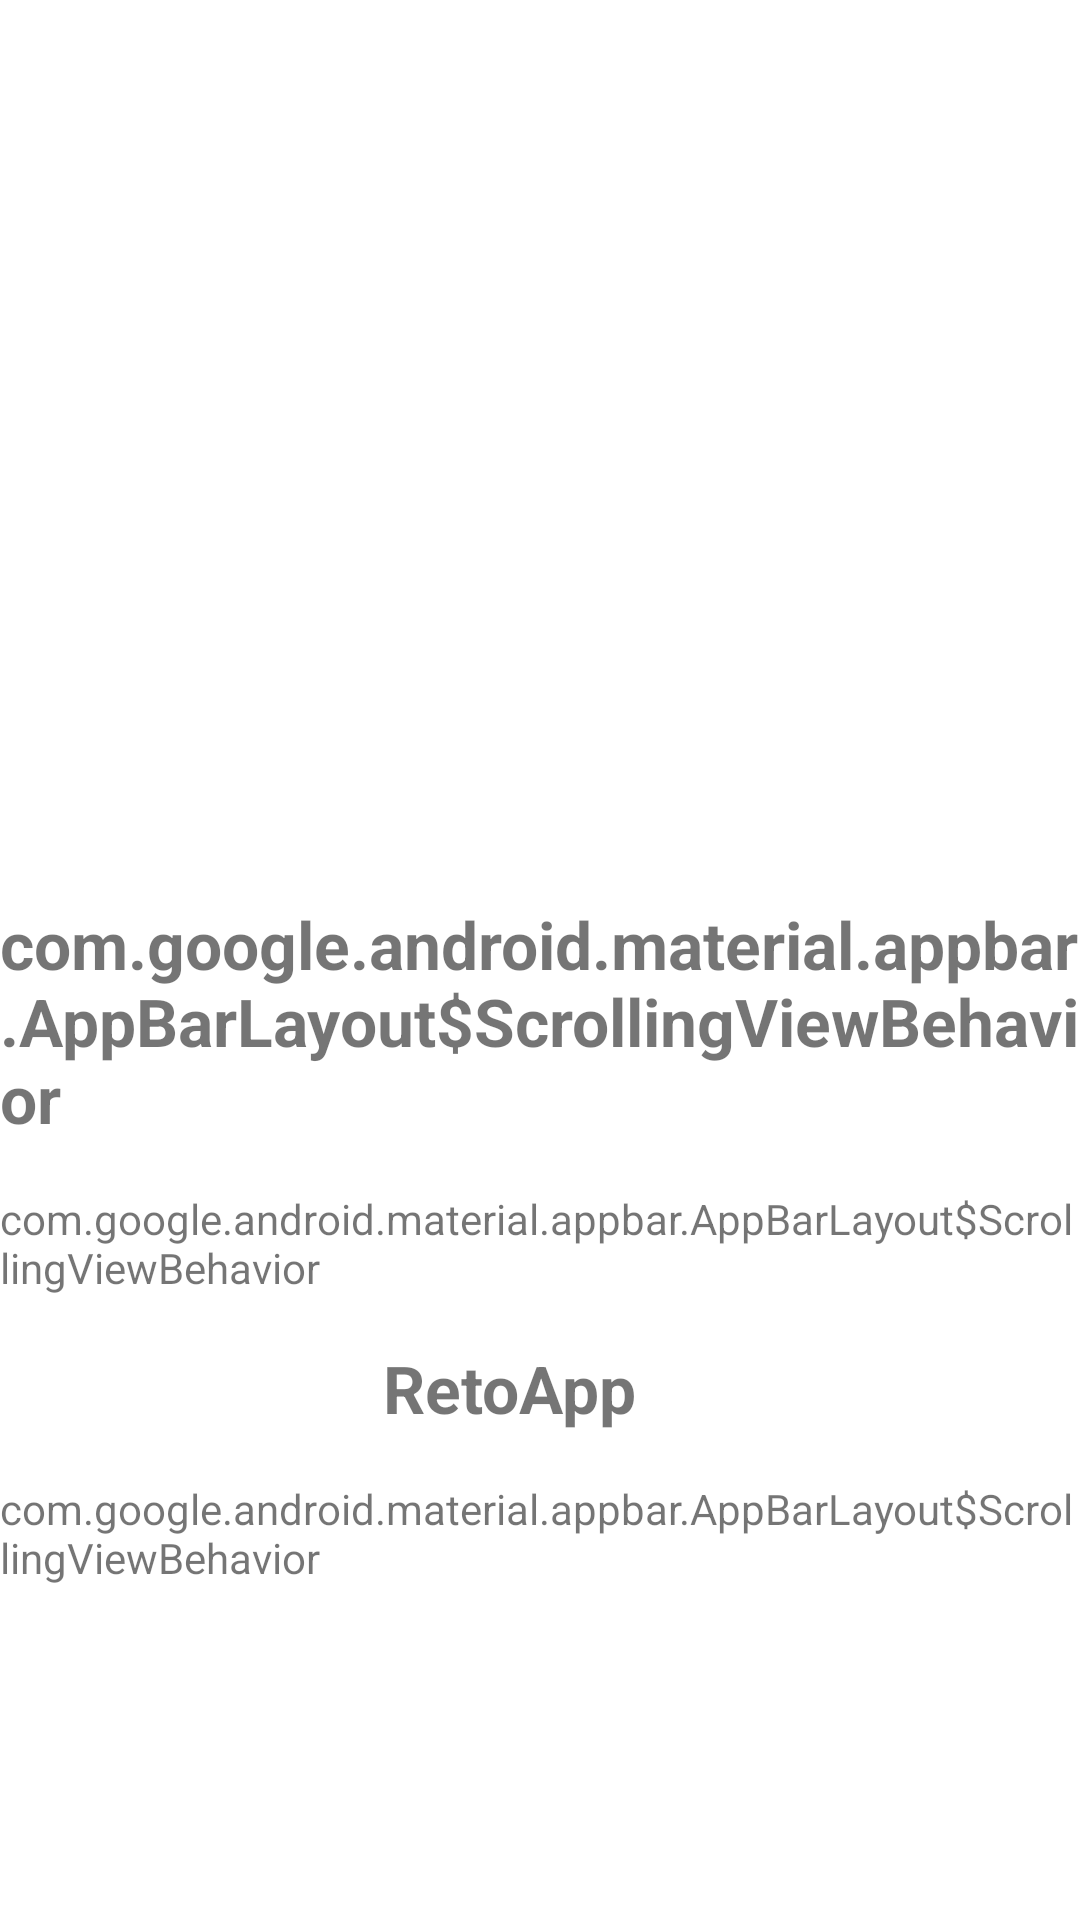

Android layout source for this screen:
<!-- AndroidManifest.xml: application theme Theme.RetoApp -->
<!-- res/layout/activity_detail_movie.xml -->
<?xml version="1.0" encoding="utf-8"?>
<androidx.constraintlayout.widget.ConstraintLayout xmlns:android="http://schemas.android.com/apk/res/android"
    xmlns:app="http://schemas.android.com/apk/res-auto"
    xmlns:tools="http://schemas.android.com/tools"
    android:layout_width="match_parent"
    android:layout_height="match_parent">


    <ImageView
        android:id="@+id/imageMovie"
        android:layout_width="0dp"
        android:layout_height="300dp"
        android:src="@drawable/ic_launcher_background"
        app:layout_constraintEnd_toEndOf="parent"
        app:layout_constraintStart_toStartOf="parent"
        app:layout_constraintTop_toTopOf="parent" />


    <androidx.appcompat.widget.AppCompatTextView
        android:id="@+id/textViewNameMovie"
        android:layout_width="wrap_content"
        android:layout_height="wrap_content"
        android:text="@string/appbar_scrolling_view_behavior"
        android:textStyle="bold"
        android:textSize="@dimen/text_size_22"
        app:layout_constraintStart_toStartOf="parent"
        app:layout_constraintTop_toBottomOf="@+id/imageMovie" />

    <androidx.appcompat.widget.AppCompatTextView
        android:id="@+id/textViewNotaMovie"
        android:layout_width="wrap_content"
        android:layout_height="wrap_content"
        android:layout_marginTop="16dp"
        android:text="@string/appbar_scrolling_view_behavior"
        app:layout_constraintEnd_toEndOf="parent"
        app:layout_constraintStart_toStartOf="parent"
        app:layout_constraintTop_toBottomOf="@+id/textViewNameMovie" />

    <androidx.appcompat.widget.AppCompatTextView
        android:id="@+id/textViewDateMovie"
        android:layout_width="wrap_content"
        android:layout_height="wrap_content"
        android:layout_marginTop="16dp"
        android:textSize="@dimen/text_size_22"
        android:textStyle="bold"
        android:text="@string/app_name"
        app:layout_constraintEnd_toEndOf="parent"
        app:layout_constraintHorizontal_bias="0.464"
        app:layout_constraintStart_toStartOf="parent"
        app:layout_constraintTop_toBottomOf="@+id/textViewNotaMovie" />


    <androidx.appcompat.widget.AppCompatTextView
        android:id="@+id/textViewResume"
        android:layout_width="wrap_content"
        android:layout_height="wrap_content"
        android:layout_marginTop="16dp"
        android:text="@string/appbar_scrolling_view_behavior"
        app:layout_constraintEnd_toEndOf="parent"
        app:layout_constraintStart_toStartOf="parent"
        app:layout_constraintTop_toBottomOf="@+id/textViewDateMovie" />


</androidx.constraintlayout.widget.ConstraintLayout>
<!-- resources referenced by this layout -->
<resources>
  <dimen name="text_size_22">22sp</dimen>
  <string name="app_name">RetoApp</string>
  <style name="Theme.RetoApp" parent="Theme.MaterialComponents.DayNight.DarkActionBar">
          
          <item name="colorPrimary">@color/purple_500</item>
          <item name="colorPrimaryVariant">@color/purple_700</item>
          <item name="colorOnPrimary">@color/white</item>
          
          <item name="colorSecondary">@color/teal_200</item>
          <item name="colorSecondaryVariant">@color/teal_700</item>
          <item name="colorOnSecondary">@color/black</item>
          
          <item name="android:statusBarColor" tools:targetApi="l">?attr/colorPrimaryVariant</item>
          
      </style>
  <!-- not gathered from this repository: default colours our renderer supplied (Android Studio template values) -->
  <color name="purple_500">#FF6200EE</color>
  <color name="purple_700">#FF3700B3</color>
  <color name="teal_200">#FF03DAC5</color>
  <color name="teal_700">#FF018786</color>
  <color name="black">#FF000000</color>
  <color name="white">#FFFFFFFF</color>
</resources>
